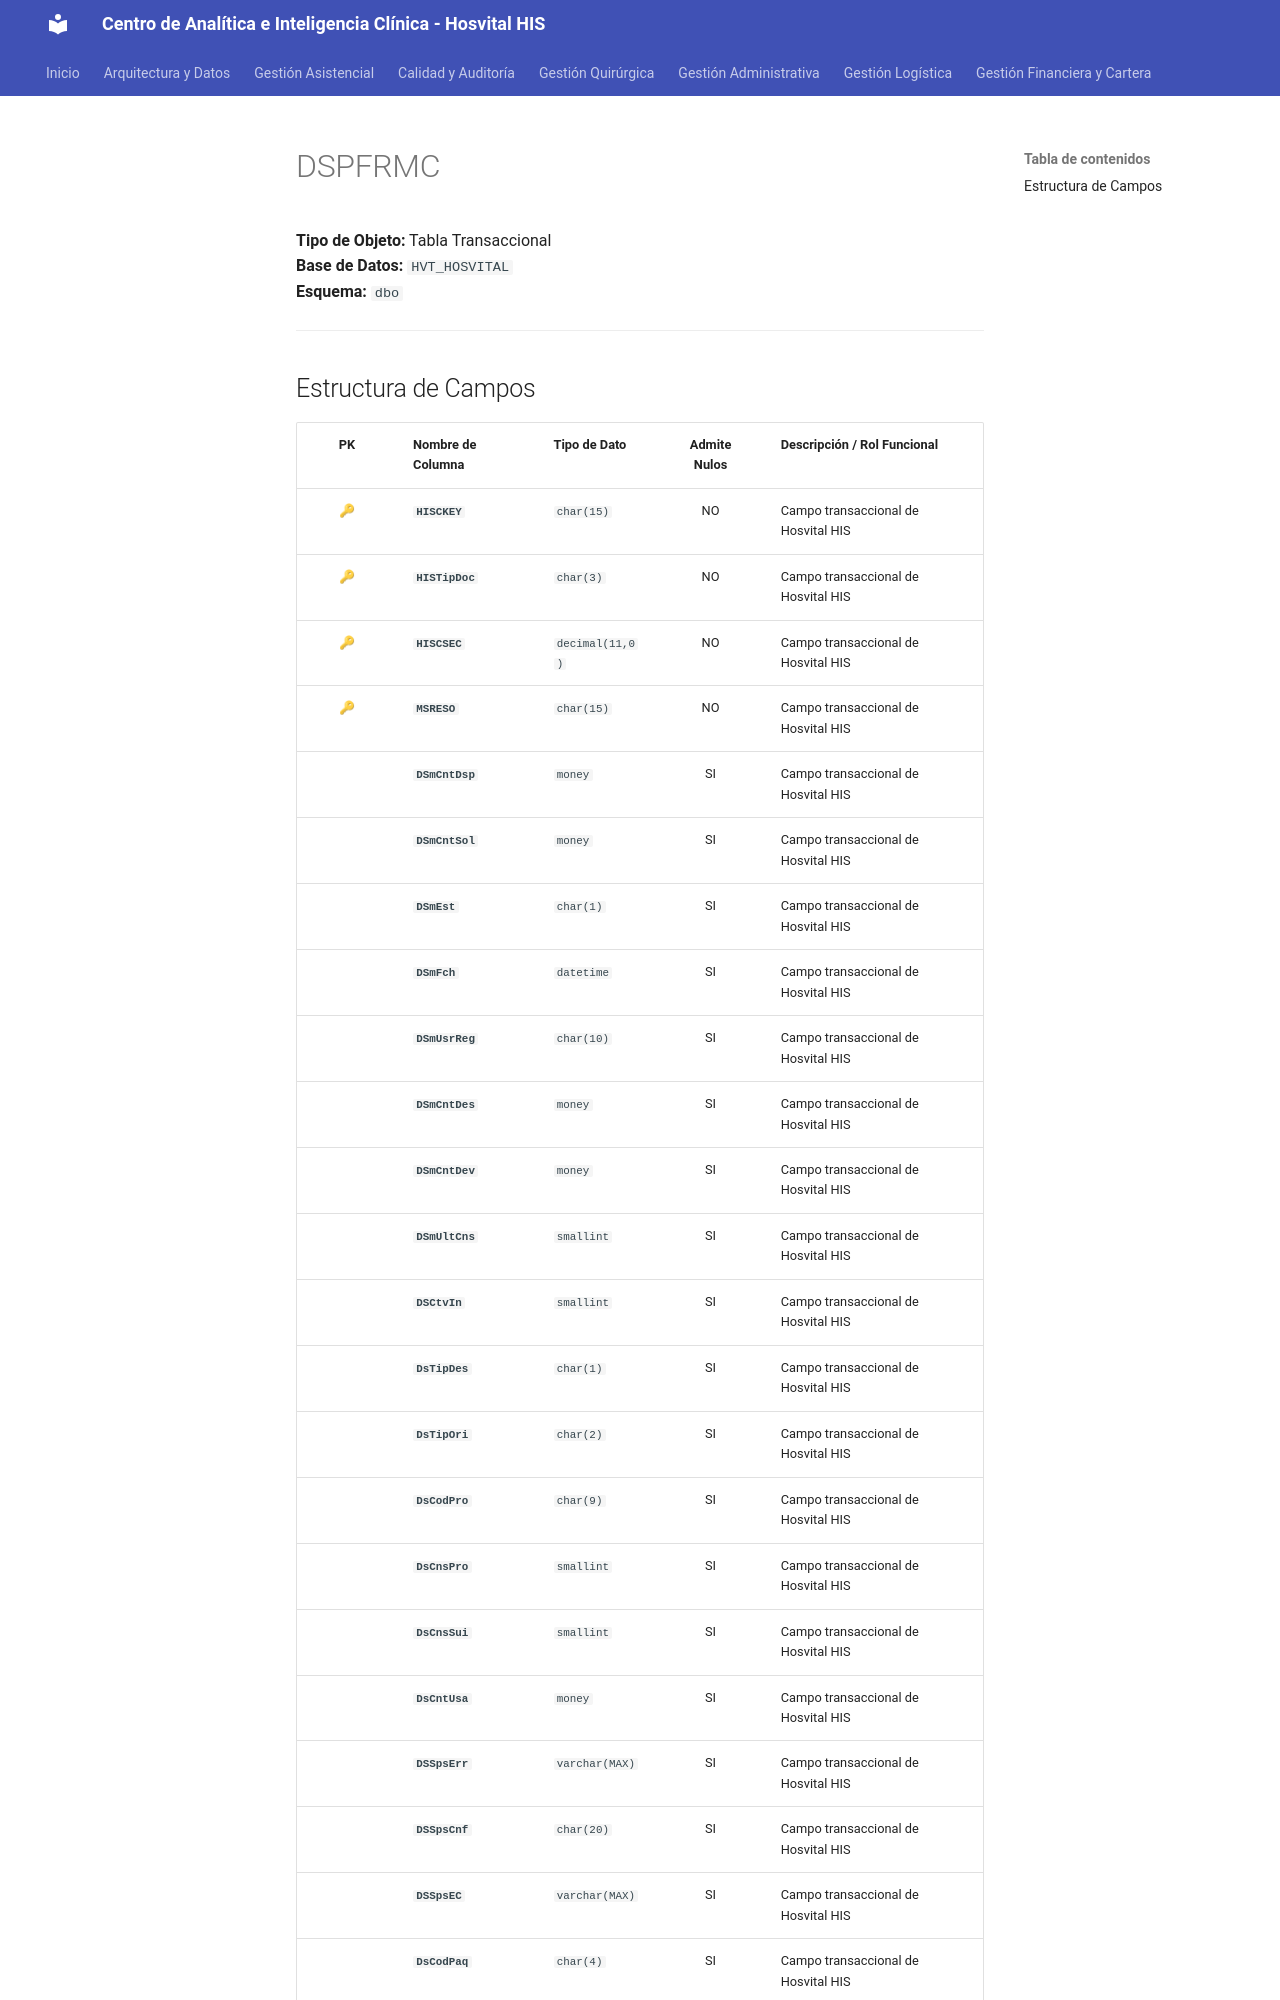

repository: SoporteSaludtech/superset-docs · page: diccionario-general/DSPFRMC/index.html · generator: mkdocs

# DSPFRMC

**Tipo de Objeto:** Tabla Transaccional  
**Base de Datos:** `HVT_HOSVITAL`  
**Esquema:** `dbo`

---

## Estructura de Campos

| PK | Nombre de Columna | Tipo de Dato | Admite Nulos | Descripción / Rol Funcional |
| :-: | :--- | :--- | :-: | :--- |
| 🔑 | **`HISCKEY`** | `char(15)` | NO | Campo transaccional de Hosvital HIS |
| 🔑 | **`HISTipDoc`** | `char(3)` | NO | Campo transaccional de Hosvital HIS |
| 🔑 | **`HISCSEC`** | `decimal(11,0)` | NO | Campo transaccional de Hosvital HIS |
| 🔑 | **`MSRESO`** | `char(15)` | NO | Campo transaccional de Hosvital HIS |
|  | **`DSmCntDsp`** | `money` | SI | Campo transaccional de Hosvital HIS |
|  | **`DSmCntSol`** | `money` | SI | Campo transaccional de Hosvital HIS |
|  | **`DSmEst`** | `char(1)` | SI | Campo transaccional de Hosvital HIS |
|  | **`DSmFch`** | `datetime` | SI | Campo transaccional de Hosvital HIS |
|  | **`DSmUsrReg`** | `char(10)` | SI | Campo transaccional de Hosvital HIS |
|  | **`DSmCntDes`** | `money` | SI | Campo transaccional de Hosvital HIS |
|  | **`DSmCntDev`** | `money` | SI | Campo transaccional de Hosvital HIS |
|  | **`DSmUltCns`** | `smallint` | SI | Campo transaccional de Hosvital HIS |
|  | **`DSCtvIn`** | `smallint` | SI | Campo transaccional de Hosvital HIS |
|  | **`DsTipDes`** | `char(1)` | SI | Campo transaccional de Hosvital HIS |
|  | **`DsTipOri`** | `char(2)` | SI | Campo transaccional de Hosvital HIS |
|  | **`DsCodPro`** | `char(9)` | SI | Campo transaccional de Hosvital HIS |
|  | **`DsCnsPro`** | `smallint` | SI | Campo transaccional de Hosvital HIS |
|  | **`DsCnsSui`** | `smallint` | SI | Campo transaccional de Hosvital HIS |
|  | **`DsCntUsa`** | `money` | SI | Campo transaccional de Hosvital HIS |
|  | **`DSSpsErr`** | `varchar(MAX)` | SI | Campo transaccional de Hosvital HIS |
|  | **`DSSpsCnf`** | `char(20)` | SI | Campo transaccional de Hosvital HIS |
|  | **`DSSpsEC`** | `varchar(MAX)` | SI | Campo transaccional de Hosvital HIS |
|  | **`DsCodPaq`** | `char(4)` | SI | Campo transaccional de Hosvital HIS |
|  | **`DSIndUso`** |
